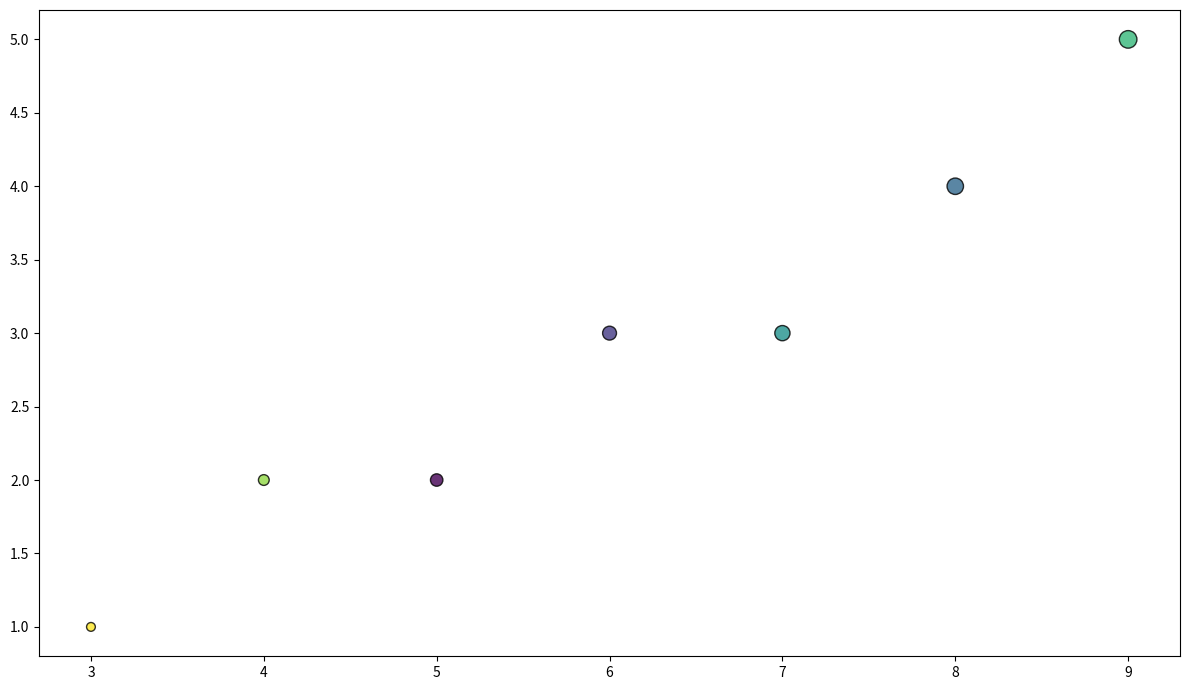

Generate this figure with matplotlib:
import matplotlib.pyplot as plt
import numpy as np

hours_of_coding = np.array([5, 6, 8, 7, 9, 4, 3])
caffeine_consumption = np.array([2, 3, 4, 3, 5, 2, 1])
tiredness_level = np.array([4, 5, 7, 6, 8, 3, 2])
marker_sizes = tiredness_level * 20
colors = plt.cm.viridis(np.linspace(0, 1, len(hours_of_coding)))

plt.figure(figsize=(12, 7))
plt.scatter(hours_of_coding, caffeine_consumption, s=marker_sizes, c=colors, alpha=0.8, edgecolors='black', linewidth=1, cmap='viridis')

plt.tight_layout()
plt.show()
